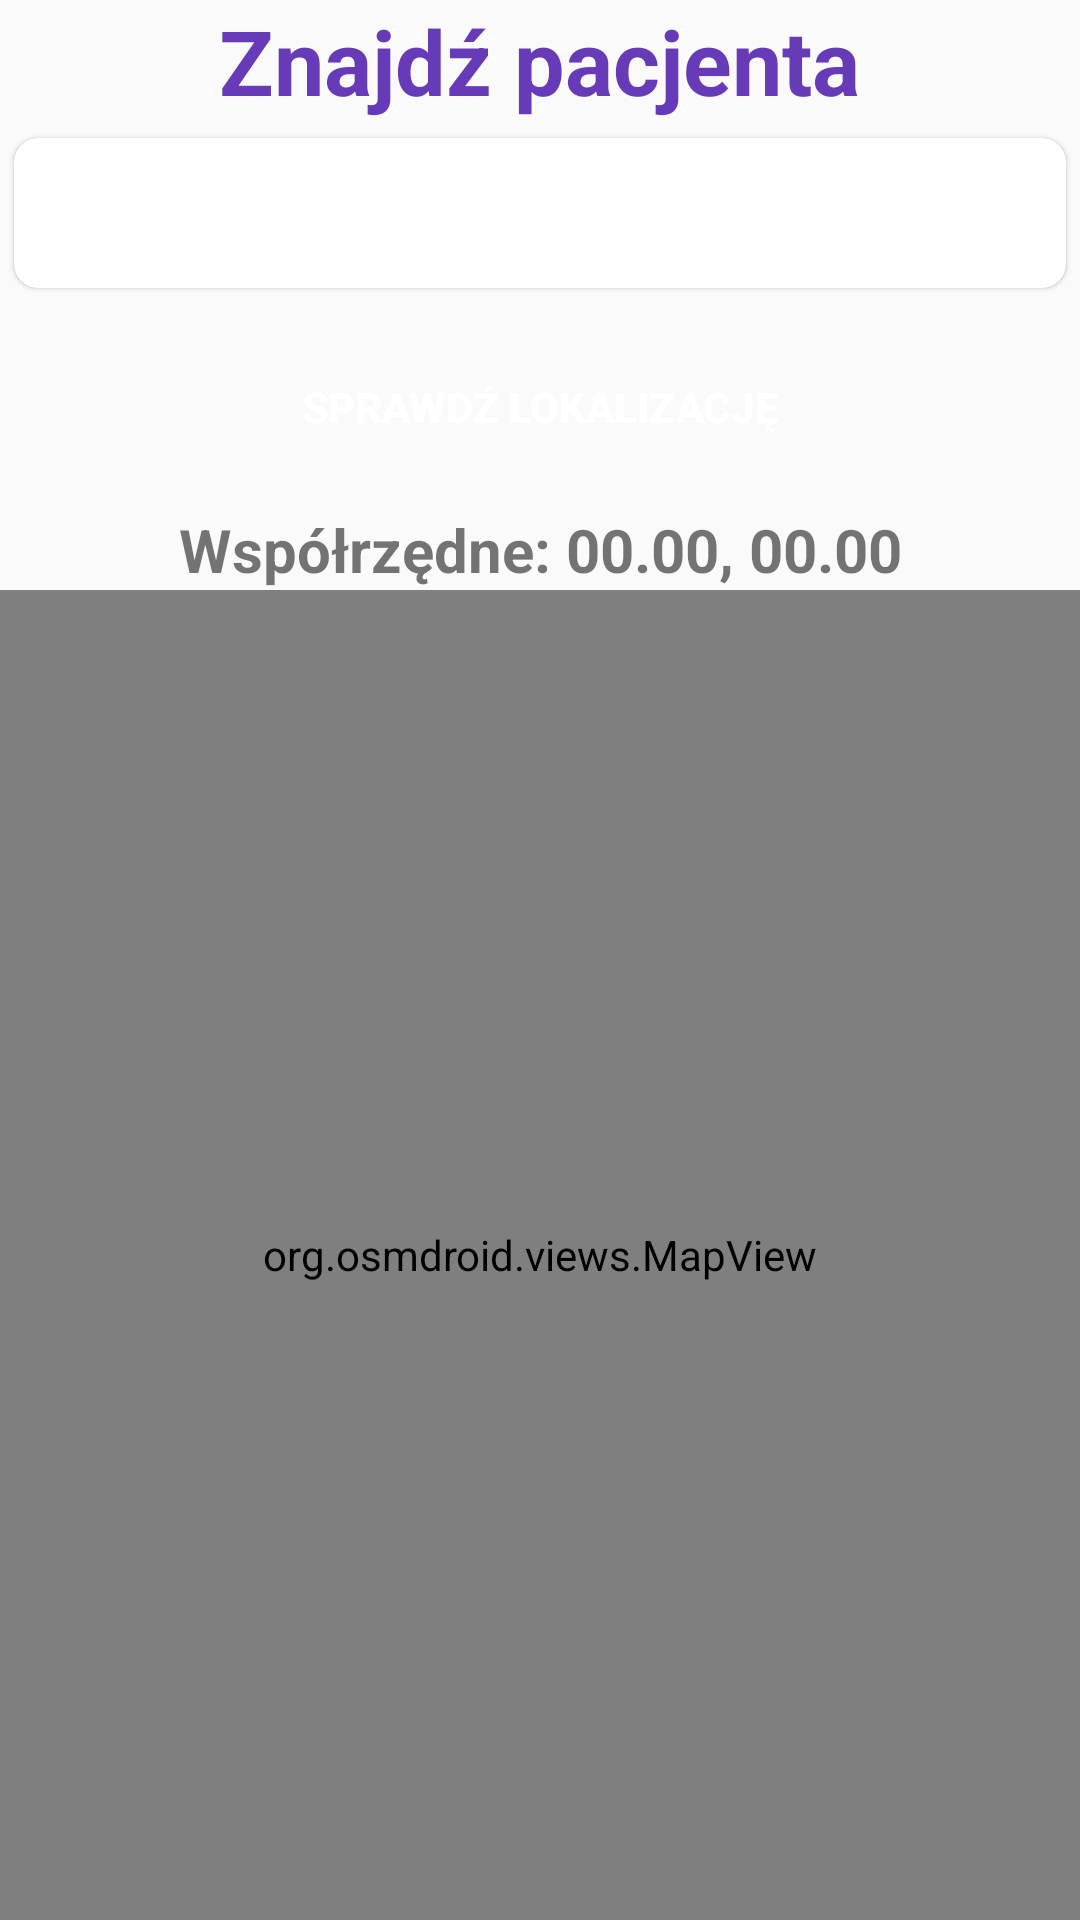

Here is an Android app screen rendered from its layout file. Give the layout XML and the strings, colors and styles it references.
<!-- AndroidManifest.xml: application theme Theme.AppCompat.Light -->
<!-- res/layout/fragment_location_patients.xml -->
<?xml version="1.0" encoding="utf-8"?>
<LinearLayout xmlns:android="http://schemas.android.com/apk/res/android"
    xmlns:tools="http://schemas.android.com/tools"
    android:layout_width="match_parent"
    android:layout_height="match_parent"
    xmlns:app="http://schemas.android.com/apk/res-auto"
    tools:context=".fragments.LocationPatientsFragment"
    android:orientation="vertical">

    <TextView

        android:id="@+id/findPatient"
        android:layout_width="wrap_content"
        android:layout_height="wrap_content"
        android:layout_gravity="center"
        android:text="Znajdź pacjenta"
        android:textAlignment="center"
        android:textColor="@color/md_deep_purple_500"
        android:textSize="30sp"
        android:textStyle="bold" />

    <androidx.cardview.widget.CardView
        android:id="@+id/click"
        android:layout_width="match_parent"
        android:layout_height="wrap_content"
        android:layout_gravity="center"
        app:cardCornerRadius="8dp"
        app:cardElevation="1dp"
        app:cardUseCompatPadding="true"
        android:foreground="?selectableItemBackground"
        android:clickable="true">

    <Spinner
        android:id="@+id/listPatient"
        android:layout_width="match_parent"
        android:layout_height="match_parent"
        android:background="@drawable/spinner"
        android:minHeight="50dp"
        tools:ignore="SpeakableTextPresentCheck"
        />

    </androidx.cardview.widget.CardView>


    <Button
        android:id="@+id/getLocation"
        android:layout_width="wrap_content"
        android:layout_height="wrap_content"
        android:layout_marginTop="10dp"
        android:layout_marginBottom="10dp"
        android:text="Sprawdź lokalizację"
        style="@style/loginButton"
        android:layout_gravity="center"/>

    <TextView
        android:id="@+id/latlng"
        android:layout_width="match_parent"
        android:layout_height="wrap_content"
        android:layout_marginLeft="5dp"
        android:layout_marginRight="5dp"
        android:textAlignment="center"
        android:textStyle="bold"
        android:textSize="20dp"
        android:text="Współrzędne: 00.00, 00.00" />

    <org.osmdroid.views.MapView android:id="@+id/map"
        android:layout_width="fill_parent"
        android:layout_height="fill_parent" />


</LinearLayout>
<!-- resources referenced by this layout -->
<resources>
  <color name="md_deep_purple_500">#673AB7</color>
  <style name="loginButton" parent="viewParent">
          <item name="android:background">@drawable/login_button_bk</item>
          <item name="android:textColor">@color/whiteTextColor</item>
          <item name="android:textStyle">bold</item>
      </style>
  <style name="viewParent">
          <item name="android:layout_width">wrap_content</item>
          <item name="android:layout_height">wrap_content</item>
      </style>
  <color name="whiteTextColor">#fff</color>
</resources>
